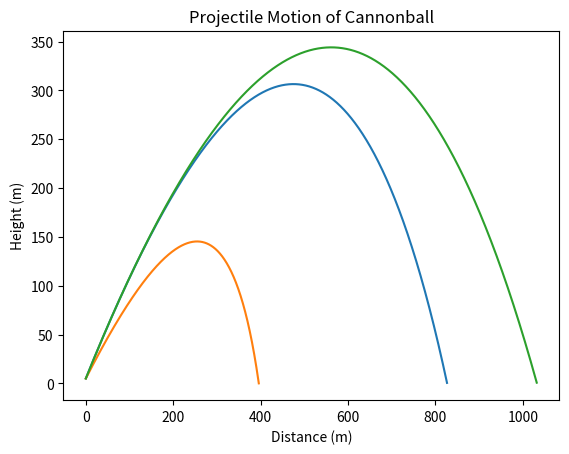

Reproduce this figure in Python.
#!/usr/bin/env python3
# -*- coding: utf-8 -*-
"""
Created on Fri Apr 14 11:52:42 2017

@author: elizabethsizemore
"""

import numpy as np
import matplotlib.pyplot as plt
from math import *


#Constants
ro_Pb=11.3*1000 #kg/m^3 #density of Pb
ro_Ba= 3.6*1000 #kg/m^3 #density of Ba
ro_Np= 20.2 *1000 #kg/m^3 #density of Np
r=0.04 #radius in m
theta=48*np.pi/180 #48 degrees converted to radians
x0=0 #initial position in x direction (m)
y0=5 #initial position in y direction (m)
v=120.0 #initial velocity m/s
vx=v*np.cos(theta) #x component of velocity
vy=v*np.sin(theta) #y component of velocity
ro_air=1.26 #kg/m^3
C= 0.47 #coefficient of drag
g=9.81 



#PROGRAM FOR PB CANNONBALL

m_Pb=(4/3)*np.pi*(r**3)*ro_Pb #gives mass of spherical Pb cannonball


#split two second order eqns into four first order eqns
def fPb(r_Pb, t): #define function wrt position and time
    Pbx=r_Pb[0] #position
    Pby=r_Pb[1] #position
    Pbvx=r_Pb[2] #velocity
    Pbvy=r_Pb[3] #velocity
    Pbax= (-1*np.pi*(r**2)*ro_air* C * Pbvx*v)/(2*m_Pb) #acceleration
    Pbay=((-1)*g)- ((np.pi *(r**2))*ro_air* C * Pbvy*v)/(2*m_Pb) #acceleration
    return np.array([Pbvx, Pbvy, Pbax, Pbay], float)
    
    
    
a = 0.0
b= 1000.0
N=100000
h=(b-a)/N


tpoints=np.arange(a,b,h)
Pb_xpoints =[]
Pb_ypoints =[]

r_Pb= np.array ([x0,y0,vx,vy],float)


for t in tpoints:
    Pb_xpoints.append(r_Pb[0])
    Pb_ypoints.append(r_Pb[1])
    k1=h*fPb(r_Pb, t)
    k2= h*fPb(r_Pb+ 0.5*k1, t+0.5*h)
    k3=h*fPb(r_Pb + 0.5*k2, t+0.5*h)
    k4=h*fPb(r_Pb+k3, t+h)
    r_Pb+= (k1+2*k2+2*k3+k4)/6
    if r_Pb[1] < 0:
        break
    else:
        continue
    
    

    
plt.plot(Pb_xpoints, Pb_ypoints, label='Pb')
plt.title('Projectile Motion of Cannonball')
plt.xlabel('Distance (m)')
plt.ylabel('Height (m)')
plt.show()
    










#PROGRAM FOR BA CANNONBALL

m_Ba=(4/3)*np.pi*(r**3)*ro_Ba #gives mass of spherical Pb cannonball




#split two second order eqns into four first order eqns
def fBa(r_Ba, t): #define function wrt position and time
    Bax=r_Ba[0] #position
    Bay=r_Ba[1] #position
    Bavx=r_Ba[2] #velocity
    Bavy=r_Ba[3] #velocity
    Baax= (-1*np.pi*(r**2)*ro_air* C * Bavx*v)/(2*m_Ba) #acceleration
    Baay=((-1)*g)- ((np.pi *(r**2))*ro_air* C * Bavy*v)/(2*m_Ba) #acceleration
    return np.array([Bavx, Bavy, Baax, Baay], float)
    
    
    
a = 0.0
b= 1000.0
N=100000
h=(b-a)/N


tpoints=np.arange(a,b,h)
Ba_xpoints =[]
Ba_ypoints =[]

r_Ba= np.array ([x0,y0,vx,vy],float)


for t in tpoints:
    Ba_xpoints.append(r_Ba[0])
    Ba_ypoints.append(r_Ba[1])
    k1=h*fBa(r_Ba, t)
    k2= h*fBa(r_Ba+ 0.5*k1, t+0.5*h)
    k3=h*fBa(r_Ba + 0.5*k2, t+0.5*h)
    k4=h*fBa(r_Pb+k3, t+h)
    r_Ba+= (k1+2*k2+2*k3+k4)/6
    if r_Ba[1] < 0:
        break
    else:
        continue
    
    

    
plt.plot(Ba_xpoints, Ba_ypoints, label='Ba')
plt.title('Projectile Motion of Cannonball')
plt.xlabel('Distance (m)')
plt.ylabel('Height (m)')
plt.show()
    
    
    
    
    
    
    


#PROGRAM FOR NP CANNONBALL 
    
    
m_Np=(4/3)*np.pi*(r**3)*ro_Np #gives mass of spherical Pb cannonball




#split two second order eqns into four first order eqns
def fNp(r_Np, t): #define function wrt position and time
    Npx=r_Np[0] #position
    Npy=r_Np[1] #position
    Npvx=r_Np[2] #velocity
    Npvy=r_Np[3] #velocity
    Npax= (-1*np.pi*(r**2)*ro_air* C * Npvx*v)/(2*m_Np) #acceleration
    Npay=((-1)*g)- ((np.pi *(r**2))*ro_air* C * Npvy*v)/(2*m_Np) #acceleration
    return np.array([Npvx, Npvy, Npax, Npay], float)
    
    
    
a = 0.0
b= 1000.0
N=100000
h=(b-a)/N


tpoints=np.arange(a,b,h)
Np_xpoints =[]
Np_ypoints =[]

r_Np= np.array ([x0,y0,vx,vy],float)


for t in tpoints:
    Np_xpoints.append(r_Np[0])
    Np_ypoints.append(r_Np[1])
    k1=h*fNp(r_Np, t)
    k2= h*fNp(r_Np+ 0.5*k1, t+0.5*h)
    k3=h*fNp(r_Np + 0.5*k2, t+0.5*h)
    k4=h*fNp(r_Np+k3, t+h)
    r_Np+= (k1+2*k2+2*k3+k4)/6
    if r_Np[1] < 0:
        break
    else:
        continue
    
    

    
plt.plot(Np_xpoints, Np_ypoints, label='Np')
plt.title('Projectile Motion of Cannonball')
plt.xlabel('Distance (m)')
plt.ylabel('Height (m)')
plt.show()
    
    
    
print ('Maximum Distance with Pb cannonball', Pb_xpoints[-1])
print ('Maximum Distance with Ba cannonball', Ba_xpoints[-1])
print ('Maximum Distance with Np cannonball', Np_xpoints[-1])

    






#OUTPUT OF FILE
#>> runfile('/Users/<user>/Documents/Computational_Physics/Sizemore_Midterm.py', wdir='/Users/<user>/Documents/Computational_Physics')
#Maximum Distance with Pb cannonball 826.65418088
#Maximum Distance with Ba cannonball 395.878718415
#Maximum Distance with Np cannonball 1031.98073271
#>>> 


#The Np cannonball travels the furthest horizontal distance. This 
#makes sense because Np had a greater density






